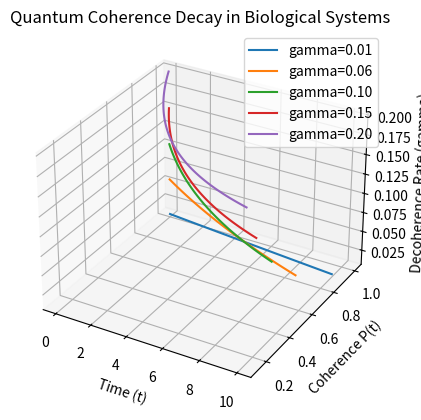

Recreate this plot in Python.
import numpy as np
import matplotlib.pyplot as plt
from mpl_toolkits.mplot3d import Axes3D
from scipy.stats import ttest_ind

# Quantum coherence decay function
def coherence_decay(t, gamma):
    """ 
    Computes quantum coherence decay at time t given decoherence rate gamma.
    
    Arguments:
    t -- time (array-like or float)
    gamma -- decoherence rate (float)
    
    Returns:
    Quantum coherence P(t) = exp(-gamma * t)
    """
    return np.exp(-gamma * t)

# Generate coherence data across different biological environments
def generate_coherence_data(time_points, gamma_values):
    """
    Generates coherence data for different decoherence rates (biological environments).
    
    Arguments:
    time_points -- duration of the experiment (int)
    gamma_values -- list of decoherence rates (array-like)
    
    Returns:
    time, coherence data for each gamma value
    """
    time = np.linspace(0, time_points, 100)
    coherence_data = []
    
    for gamma in gamma_values:
        coherence = coherence_decay(time, gamma)
        coherence_data.append(coherence)
    
    return time, coherence_data

# 3D plot of quantum coherence across multiple environments
def plot_3d_coherence(time, gamma_values, coherence_data):
    """
    Plots the 3D visualization of quantum coherence decay in multiple biological environments.
    
    Arguments:
    time -- time array (array-like)
    gamma_values -- list of decoherence rates (array-like)
    coherence_data -- coherence data for each gamma value
    """
    fig = plt.figure()
    ax = fig.add_subplot(111, projection='3d')
    
    for i, gamma in enumerate(gamma_values):
        ax.plot(time, coherence_data[i], gamma * np.ones_like(time), label=f'gamma={gamma:.2f}')
    
    ax.set_xlabel('Time (t)')
    ax.set_ylabel('Coherence P(t)')
    ax.set_zlabel('Decoherence Rate (gamma)')
    ax.set_title('Quantum Coherence Decay in Biological Systems')
    ax.legend()
    plt.show()

# Perform t-test to compare quantum and classical systems
def perform_t_test(quantum_data, classical_data):
    """
    Performs a t-test to compare quantum and classical system coherence data.
    
    Arguments:
    quantum_data -- array of quantum system data
    classical_data -- array of classical system data
    
    Returns:
    t-statistic and p-value of the test
    """
    t_stat, p_value = ttest_ind(quantum_data, classical_data)
    print(f"T-statistic: {t_stat:.4f}, P-value: {p_value:.4f}")

# Simulating coherence decay in biological systems
time_points = 10  # Duration of the experiment
gamma_values = np.linspace(0.01, 0.2, 5)  # Range of gamma values for different environments

# Generate coherence data
time, coherence_data = generate_coherence_data(time_points, gamma_values)

# 3D Visualization of coherence decay
plot_3d_coherence(time, gamma_values, coherence_data)

# Example: Perform t-test between a quantum system (gamma=0.05) and classical system (gamma=0.15)
quantum_data = coherence_data[1]  # gamma=0.05
classical_data = coherence_data[4]  # gamma=0.15
perform_t_test(quantum_data, classical_data)
